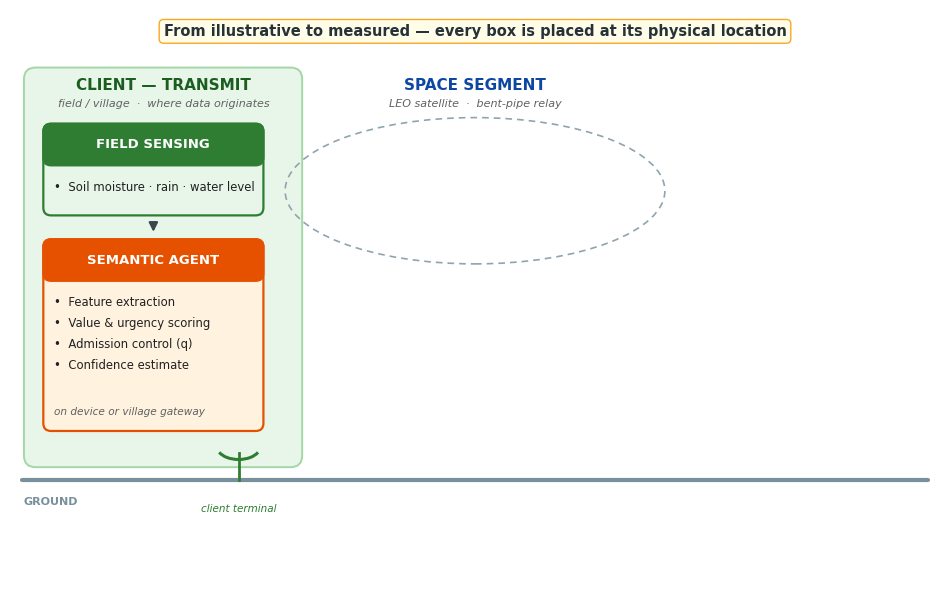

Here is the Python script that generated this plot: (Note: this script raises an exception after producing the figure.)
"""Figure 1 v3 for the SPACOMM 2027 resubmission.

Redrawn per author feedback:
- Every box sits inside an explicit LOCATION zone: CLIENT-TRANSMIT (field/village),
  SPACE SEGMENT (LEO), GATEWAY / CLIENT-TARGET (ground).
- Uplink and downlink are drawn as physical arrows between ground and satellite,
  each labeled with what it carries.
- The satellite artwork is taken from the author's earlier (IEEE) paper Fig. 1;
  its near-white background is keyed out (border-connected flood fill) and the
  cropped top edge trimmed, so no image rectangle shows on the dashed orbit path.
"""
import matplotlib
matplotlib.use("Agg")
import matplotlib.pyplot as plt
from matplotlib.patches import (FancyBboxPatch, FancyArrowPatch, Rectangle,
                                Arc, Ellipse, Circle)
import numpy as np

plt.rcParams["font.family"] = "sans-serif"
plt.rcParams["font.sans-serif"] = ["DejaVu Sans"]

fig, ax = plt.subplots(figsize=(12, 7.6))
ax.set_xlim(0, 12)
ax.set_ylim(0, 7.6)
ax.axis("off")

NAVY = "#0D47A1"

# ------------------------------------------------- measurement banner
ax.text(6.0, 7.32, "From illustrative to measured \u2014 every box is placed at its physical location",
        ha="center", va="center", fontsize=10.5, weight="bold", color="#263238",
        bbox=dict(facecolor="#FFFDE7", edgecolor="#F9A825", boxstyle="round,pad=0.3"))

# ------------------------------------------------- ground line
ax.plot([0.15, 11.85], [1.5, 1.5], color="#78909C", lw=3, solid_capstyle="round")
ax.text(0.18, 1.28, "GROUND", ha="left", va="top", fontsize=8, color="#78909C",
        weight="bold")

# ================================================= ZONE A: CLIENT-TRANSMIT
ax.add_patch(FancyBboxPatch((0.2, 1.68), 3.55, 5.15,
                            boxstyle="round,pad=0.02,rounding_size=0.15",
                            facecolor="#E8F5E9", edgecolor="#A5D6A7", linewidth=1.4))
ax.text(1.98, 6.62, "CLIENT \u2014 TRANSMIT", ha="center", va="center", fontsize=11,
        weight="bold", color="#1B5E20")
ax.text(1.98, 6.38, "field / village  \u00b7  where data originates", ha="center",
        va="center", fontsize=8, color="#616161", style="italic")


def titled_box(x, y, w, h, title, dark, light, bullets, note=None):
    ax.add_patch(FancyBboxPatch((x, y), w, h, boxstyle="round,pad=0.02,rounding_size=0.1",
                                facecolor=light, edgecolor=dark, linewidth=1.6))
    ax.add_patch(FancyBboxPatch((x, y + h - 0.5), w, 0.5,
                                boxstyle="round,pad=0.02,rounding_size=0.1",
                                facecolor=dark, edgecolor=dark, linewidth=1.6))
    ax.add_patch(Rectangle((x, y + h - 0.5), w, 0.28, facecolor=dark, edgecolor="none", zorder=2))
    ax.text(x + w / 2, y + h - 0.25, title, ha="center", va="center", fontsize=9.5,
            weight="bold", color="white", zorder=3)
    yy = y + h - 0.72
    for b in bullets:
        ax.text(x + 0.12, yy, "\u2022  " + b, ha="left", va="top", fontsize=8.4, color="#212121")
        yy -= 0.27
    if note:
        ax.text(x + 0.12, y + 0.16, note, ha="left", va="bottom", fontsize=7.6,
                color="#616161", style="italic")
    return x + w / 2, y  # bottom-center


# field sensing + semantic agent (zone A)
cx_a, _ = titled_box(0.45, 4.95, 2.8, 1.15, "FIELD SENSING", "#2E7D32", "#E8F5E9",
                     ["Soil moisture \u00b7 rain \u00b7 water level"])
cx_a2, _ = titled_box(0.45, 2.15, 2.8, 2.45, "SEMANTIC AGENT", "#E65100", "#FFF3E0",
                      ["Feature extraction", "Value & urgency scoring",
                       "Admission control (q)", "Confidence estimate"],
                      note="on device or village gateway")
ax.add_patch(FancyArrowPatch((1.85, 4.85), (1.85, 4.68), arrowstyle="-|>",
                             mutation_scale=13, color="#37474F", linewidth=1.6))

# client uplink dish (zone A, on the ground)
dx = 2.95
ax.plot([dx, dx], [1.5, 1.85], color="#2E7D32", lw=2.0)
ax.add_patch(Arc((dx, 1.92), 0.55, 0.32, theta1=195, theta2=345, color="#2E7D32", lw=2.2))
ax.text(dx, 1.18, "client terminal", ha="center", va="top", fontsize=7.5,
        color="#2E7D32", style="italic")

# ================================================= SPACE SEGMENT
ax.text(6.0, 6.62, "SPACE SEGMENT", ha="center", va="center", fontsize=11,
        weight="bold", color=NAVY)
ax.text(6.0, 6.38, "LEO satellite  \u00b7  bent-pipe relay", ha="center", va="center",
        fontsize=8, color="#616161", style="italic")

cx, cy = 6.0, 5.25
# orbit path
ax.add_patch(Ellipse((cx, cy), 4.9, 1.9, fill=False, color="#90A4AE", lw=1.2,
                     ls=(0, (4, 3))))
# --- satellite artwork taken from the author's earlier (IEEE) paper, Fig. 1 ---
from matplotlib.offsetbox import OffsetImage, AnnotationBbox


def _keyed_satellite(path):
    """Load the satellite PNG, key out the near-white background (only pixels
    connected to the image border, so light-gray dish parts are preserved),
    and trim the cropped blob at the top edge."""
    img = plt.imread(path).astype(float)
    if img.shape[2] == 3:
        rgba = np.zeros(img.shape[:2] + (4,))
        rgba[..., :3] = img
        rgba[..., 3] = 1.0
    else:
        rgba = img.copy()
    h, w = rgba.shape[:2]
    # trim the top ~10% where the artwork is cut off at the image edge
    top = int(0.10 * h)
    rgba = rgba[top:, :, :]
    h = rgba.shape[0]
    bright = rgba[..., :3].min(axis=-1) > 0.86
    # flood fill from the border through bright pixels (4-connected dilation)
    seed = np.zeros((h, w), bool)
    seed[0, :] = bright[0, :]
    seed[-1, :] = bright[-1, :]
    seed[:, 0] |= bright[:, 0]
    seed[:, -1] |= bright[:, -1]
    prev = np.zeros((h, w), bool)
    cur = seed
    while not np.array_equal(cur, prev):
        prev = cur
        grown = np.zeros((h, w), bool)
        grown[1:, :] |= cur[:-1, :]
        grown[:-1, :] |= cur[1:, :]
        grown[:, 1:] |= cur[:, :-1]
        grown[:, :-1] |= cur[:, 1:]
        cur = grown & bright
    # dilate the keyed region a few px to kill the 1-px halo fringe
    for _ in range(3):
        grown = np.zeros((h, w), bool)
        grown[1:, :] |= cur[:-1, :]
        grown[:-1, :] |= cur[1:, :]
        grown[:, 1:] |= cur[:, :-1]
        grown[:, :-1] |= cur[:, 1:]
        cur = cur | grown
    rgba[..., 3] = np.where(cur, 0.0, rgba[..., 3])
    return rgba


_sat_img = _keyed_satellite("/home/hatch/workspace/ntn-eval/figures/sat_from_original_hires.png")
_sat_box = AnnotationBbox(OffsetImage(_sat_img, zoom=0.38), (cx, cy + 0.10),
                          frameon=False)
ax.add_artist(_sat_box)
ax.text(cx, cy - 1.14, "LEO satellite", ha="center", va="top", fontsize=9,
        weight="bold", color=NAVY)

# ------------------------------------------------- UPLINK (client -> satellite)
ax.add_patch(FancyArrowPatch((3.02, 2.1), (4.55, 4.72), arrowstyle="-|>",
                             mutation_scale=18, color="#2E7D32", linewidth=2.4,
                             connectionstyle="arc3,rad=0.12", shrinkB=4))
ax.text(3.55, 3.62, "UPLINK", ha="center", va="center", fontsize=10, weight="bold",
        color="#1B5E20", bbox=dict(facecolor="white", edgecolor="#1B5E20",
                                   boxstyle="round,pad=0.2"))
ax.text(4.45, 2.72, "admitted semantic\nreports", ha="center", va="top", fontsize=7.8,
        color="#1B5E20", style="italic")

# ------------------------------------------------- DOWNLINK (satellite -> gateway)
ax.add_patch(FancyArrowPatch((7.45, 4.72), (8.72, 2.48), arrowstyle="-|>",
                             mutation_scale=18, color="#4527A0", linewidth=2.4,
                             connectionstyle="arc3,rad=-0.1", shrinkB=2))
ax.text(7.0, 3.55, "DOWNLINK", ha="center", va="center", fontsize=10, weight="bold",
        color="#311B92", bbox=dict(facecolor="white", edgecolor="#311B92",
                                    boxstyle="round,pad=0.2"))
ax.text(7.0, 3.18, "task decisions\nmodel updates", ha="center", va="top", fontsize=7.8,
        color="#311B92", style="italic")

# ================================================= ZONE C: GATEWAY + TARGET
ax.add_patch(FancyBboxPatch((8.45, 1.68), 3.35, 5.15,
                            boxstyle="round,pad=0.02,rounding_size=0.15",
                            facecolor="#EDE7F6", edgecolor="#B39DDB", linewidth=1.4))
ax.text(10.12, 6.62, "GATEWAY \u2014 CLIENT TARGET", ha="center", va="center", fontsize=11,
        weight="bold", color="#4527A0")
ax.text(10.12, 6.38, "ground  \u00b7  where decisions land", ha="center", va="center",
        fontsize=8, color="#616161", style="italic")

titled_box(8.7, 1.95, 2.5, 1.30, "NTN GATEWAY", "#1565C0", "#E3F2FD",
           ["Ground station (demod/decode)", "Raw-data audit fallback"])
titled_box(8.7, 3.35, 2.5, 1.50, "EDGE TASK ENGINE", "#4527A0", "#EDE7F6",
           ["Semantic decoder", "Irrigation decision", "Flood warning level"])
titled_box(8.7, 4.95, 2.5, 1.30, "CLIENT \u2014 TARGET", "#00695C", "#E0F2F1",
           ["Application action", "Actuators \u00b7 alerts"])
for y0, y1 in ((3.10, 3.28), (4.70, 4.88)):
    ax.add_patch(FancyArrowPatch((9.95, y0), (9.95, y1), arrowstyle="-|>",
                                 mutation_scale=13, color="#37474F", linewidth=1.6))
# gateway dish on the ground
gx = 9.0
ax.plot([gx, gx], [1.5, 1.82], color="#1565C0", lw=2.0)
ax.add_patch(Arc((gx, 1.90), 0.55, 0.32, theta1=195, theta2=345, color="#1565C0", lw=2.2))

# ------------------------------------------------- feedback (via downlink)
# routed in the clear channel right of the zone-C boxes: no box crossings
ax.plot([11.2, 11.48], [5.5, 5.5], color="#00695C", lw=1.6, ls=(0, (5, 3)))
ax.plot([11.48, 11.48], [5.5, 0.85], color="#00695C", lw=1.6, ls=(0, (5, 3)))
ax.add_patch(FancyArrowPatch((11.48, 0.85), (1.95, 0.85), arrowstyle="-|>",
                             mutation_scale=14, color="#00695C", linewidth=1.6,
                             ls=(0, (5, 3))))
ax.plot([1.95, 1.95], [0.85, 2.1], color="#00695C", lw=1.6, ls=(0, (5, 3)))
ax.text(6.7, 0.55, "task-accuracy feedback \u2192 validated threshold / model update (via downlink)",
        ha="center", va="center", fontsize=8.6, color="#00695C",
        bbox=dict(facecolor="white", edgecolor="#00695C", boxstyle="round,pad=0.25"))

# ------------------------------------------------- caption (short lines, no cutoff)
# label on its own line so it can never collide with the caption text
ax.set_ylim(-0.55, 7.6)
ax.text(0.2, 0.34, "Figure 1.", ha="left", va="top", fontsize=9, weight="bold",
        color="#212121")
cap = ["System architecture by physical location: the client-transmit side (field/village)",
       "sends admitted semantic reports over the NTN uplink; the LEO satellite relays task",
       "decisions over the downlink to the ground gateway; the edge task engine drives the",
       "client-target application, with task-accuracy feedback returning via downlink."]
for i, line in enumerate(cap):
    ax.text(0.2, 0.12 - 0.17 * i, line, ha="left", va="top",
            fontsize=8, color="#424242")

plt.savefig("/home/hatch/workspace/ntn-eval/figures/fig1_architecture_v3.png", dpi=300)
plt.savefig("/home/hatch/workspace/ntn-eval/figures/fig1_architecture_v3.pdf")
print("saved fig1_architecture_v3.png / .pdf")
